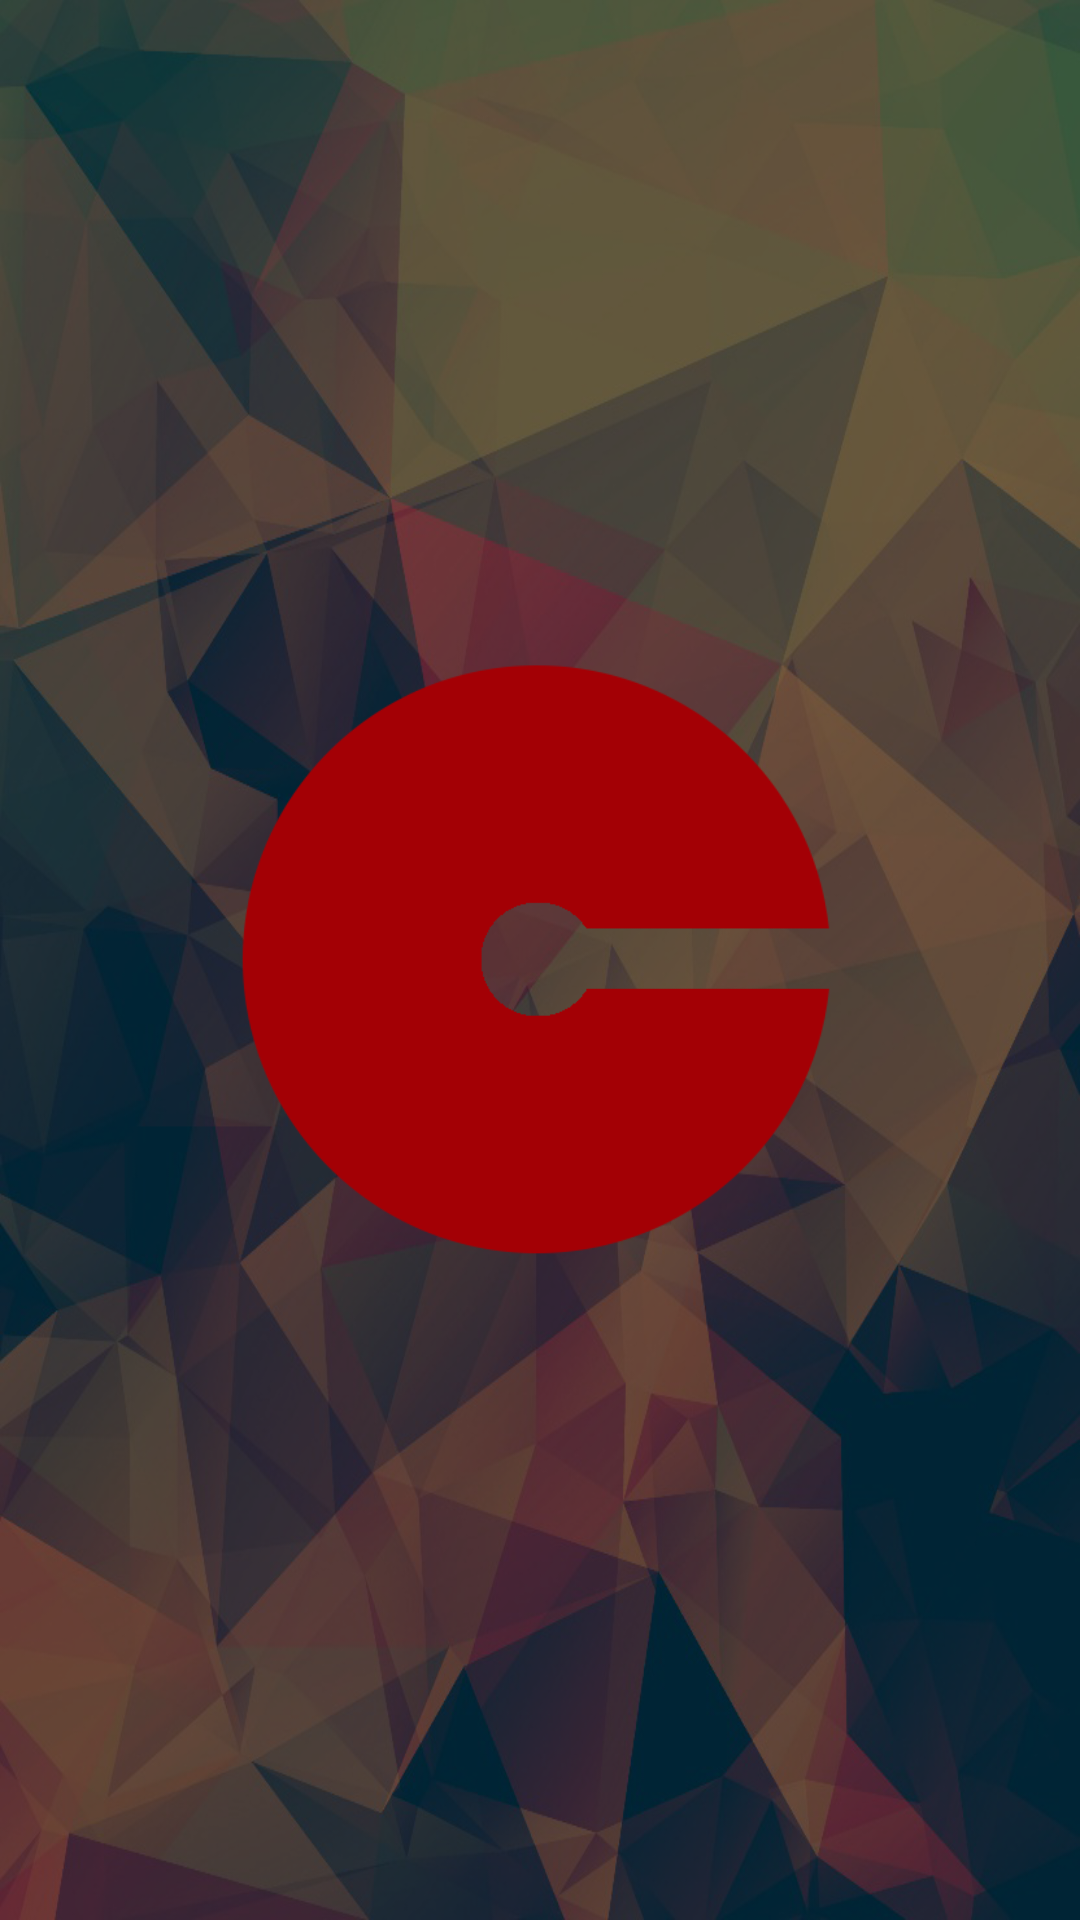

Produce the Android XML layout that renders to this screen, including the resource entries it uses.
<!-- AndroidManifest.xml: application theme Theme.AppCompat.NoActionBar -->
<!-- res/layout/activity_splash.xml -->
<?xml version="1.0" encoding="utf-8"?>
<android.support.constraint.ConstraintLayout xmlns:android="http://schemas.android.com/apk/res/android"
    xmlns:app="http://schemas.android.com/apk/res-auto"
    xmlns:tools="http://schemas.android.com/tools"
    android:layout_width="match_parent"
    android:layout_height="match_parent"
    tools:context=".presentation.activities.SplashActivity"
    android:background="@drawable/bg2">


    <ImageView
        android:id="@+id/imageView3"
        android:layout_width="200dp"
        android:layout_height="200dp"
        android:layout_marginBottom="8dp"
        android:layout_marginEnd="8dp"
        android:layout_marginStart="8dp"
        android:layout_marginTop="8dp"
        app:layout_constraintBottom_toBottomOf="parent"
        app:layout_constraintEnd_toEndOf="parent"
        app:layout_constraintStart_toStartOf="parent"
        app:layout_constraintTop_toTopOf="parent"
        app:srcCompat="@drawable/symbol" />
</android.support.constraint.ConstraintLayout>
<!-- resources referenced by this layout -->
<resources>
  <!-- drawable bg2: png bitmap (drawable, 596768 bytes) -->
  <!-- drawable symbol: png bitmap (drawable, 8956 bytes) -->
</resources>
